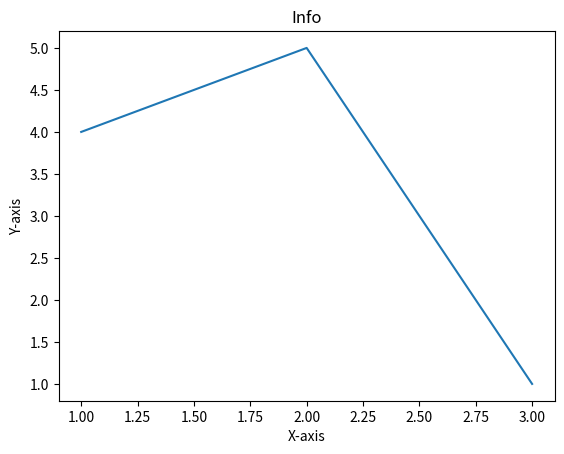

This figure's Python source:
from matplotlib import pyplot as plt
x = [1,2,3]
y = [4,5,1]
plt.plot(x,y)
plt.title("Info")
plt.xlabel("X-axis")
plt.ylabel("Y-axis")
plt.show()